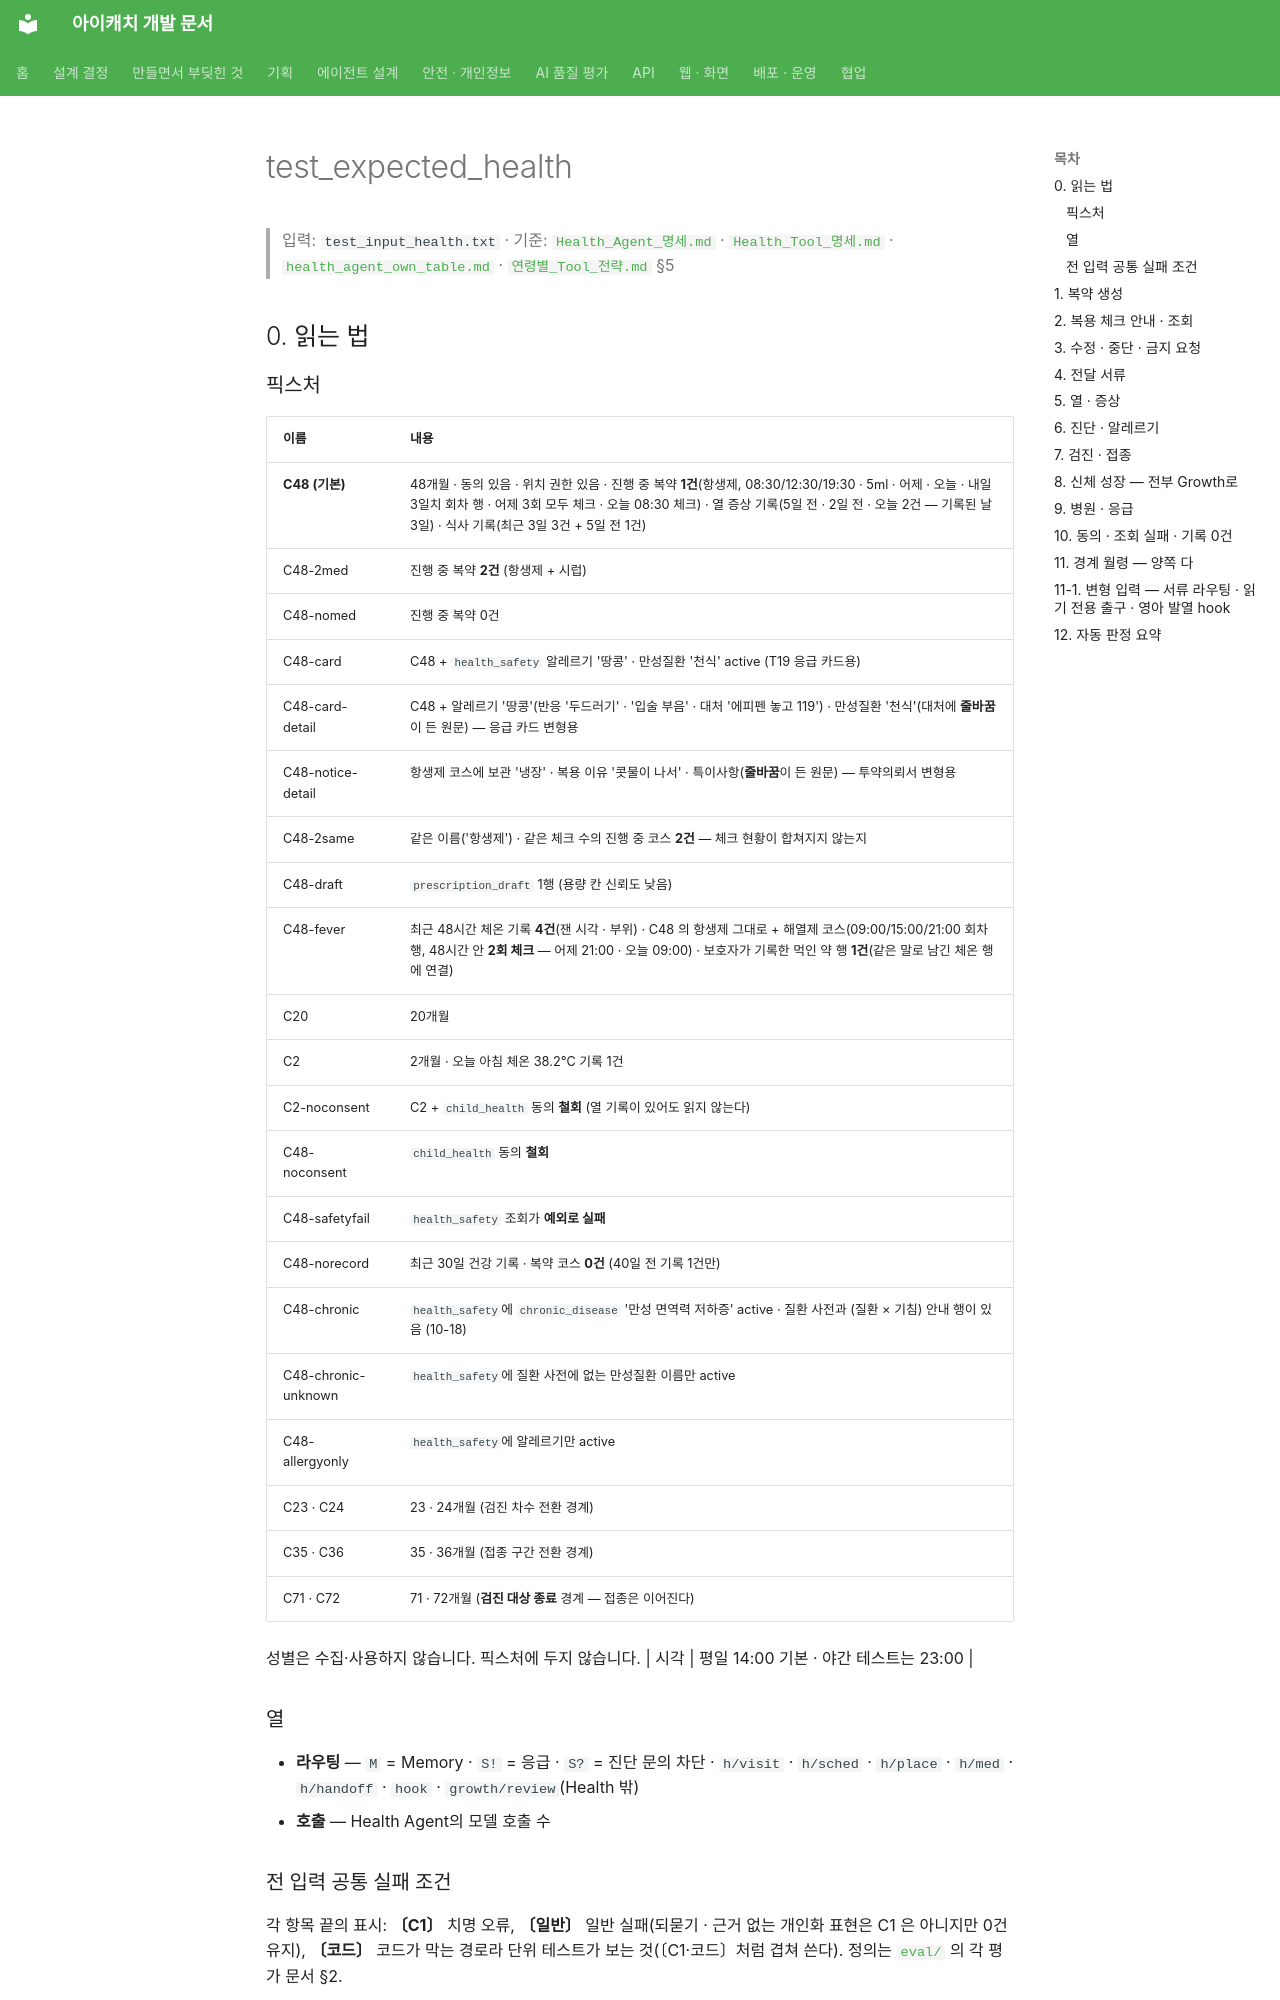

repository: kakaotechcampus-4/ktc4-pusan-3 · page: agents/health/test_expected_health/index.html · generator: mkdocs

# test_expected_health

> 입력: `test_input_health.txt` · 기준: [`Health_Agent_명세.md`](Health_Agent_명세.md) · [`Health_Tool_명세.md`](Health_Tool_명세.md) · [`health_agent_own_table.md`](health_agent_own_table.md) · [`연령별_Tool_전략.md`](../shared/연령별_Tool_전략.md) §5

## 0. 읽는 법

### 픽스처

| 이름 | 내용 |
| --- | --- |
| **C48 (기본)** | 48개월 · 동의 있음 · 위치 권한 있음 · 진행 중 복약 **1건**(항생제, 08:30/12:30/19:30 · 5ml · 어제 · 오늘 · 내일 3일치 회차 행 · 어제 3회 모두 체크 · 오늘 08:30 체크) · 열 증상 기록(5일 전 · 2일 전 · 오늘 2건 — 기록된 날 3일) · 식사 기록(최근 3일 3건 + 5일 전 1건) |
| C48-2med | 진행 중 복약 **2건** (항생제 + 시럽) |
| C48-nomed | 진행 중 복약 0건 |
| C48-card | C48 + `health_safety` 알레르기 '땅콩' · 만성질환 '천식' active (T19 응급 카드용) |
| C48-card-detail | C48 + 알레르기 '땅콩'(반응 '두드러기' · '입술 부음' · 대처 '에피펜 놓고 119') · 만성질환 '천식'(대처에 **줄바꿈**이 든 원문) — 응급 카드 변형용 |
| C48-notice-detail | 항생제 코스에 보관 '냉장' · 복용 이유 '콧물이 나서' · 특이사항(**줄바꿈**이 든 원문) — 투약의뢰서 변형용 |
| C48-2same | 같은 이름('항생제') · 같은 체크 수의 진행 중 코스 **2건** — 체크 현황이 합쳐지지 않는지 |
| C48-draft | `prescription_draft` 1행 (용량 칸 신뢰도 낮음) |
| C48-fever | 최근 48시간 체온 기록 **4건**(잰 시각 · 부위) · C48 의 항생제 그대로 + 해열제 코스(09:00/15:00/21:00 회차 행, 48시간 안 **2회 체크** — 어제 21:00 · 오늘 09:00) · 보호자가 기록한 먹인 약 행 **1건**(같은 말로 남긴 체온 행에 연결) |
| C20 | 20개월 |
| C2 | 2개월 · 오늘 아침 체온 38.2℃ 기록 1건 |
| C2-noconsent | C2 + `child_health` 동의 **철회** (열 기록이 있어도 읽지 않는다) |
| C48-noconsent | `child_health` 동의 **철회** |
| C48-safetyfail | `health_safety` 조회가 **예외로 실패** |
| C48-norecord | 최근 30일 건강 기록 · 복약 코스 **0건** (40일 전 기록 1건만) |
| C48-chronic | `health_safety`에 `chronic_disease` '만성 면역력 저하증' active · 질환 사전과 (질환 × 기침) 안내 행이 있음 (10-18) |
| C48-chronic-unknown | `health_safety`에 질환 사전에 없는 만성질환 이름만 active |
| C48-allergyonly | `health_safety`에 알레르기만 active |
| C23 · C24 | 23 · 24개월 (검진 차수 전환 경계) |
| C35 · C36 | 35 · 36개월 (접종 구간 전환 경계) |
| C71 · C72 | 71 · 72개월 (**검진 대상 종료** 경계 — 접종은 이어진다) |

성별은 수집·사용하지 않습니다. 픽스처에 두지 않습니다.
| 시각 | 평일 14:00 기본 · 야간 테스트는 23:00 |

### 열

- **라우팅** — `M` = Memory · `S!` = 응급 · `S?` = 진단 문의 차단 · `h/visit` · `h/sched` · `h/place` · `h/med` · `h/handoff` · `hook` · `growth/review`(Health 밖)
- **호출** — Health Agent의 모델 호출 수
